3-way image classification set "dataset" from GitHub (azizanrizqan/BeanSense); label vocabulary: arabika, liberika, robusta.

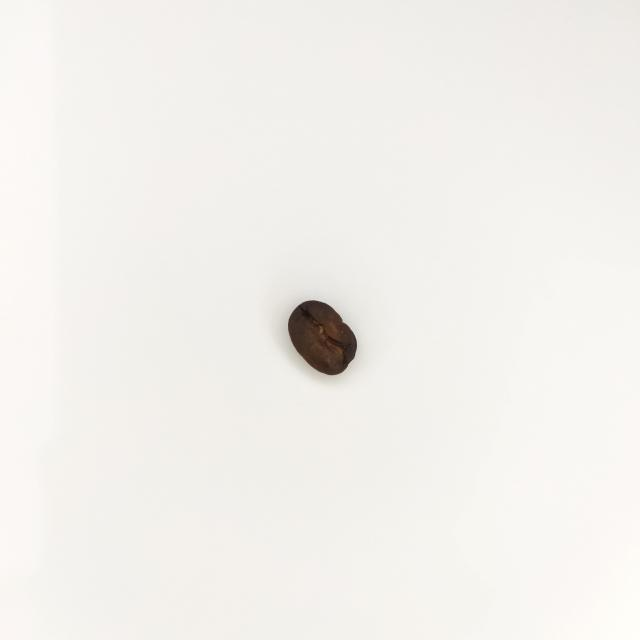
Label: arabika

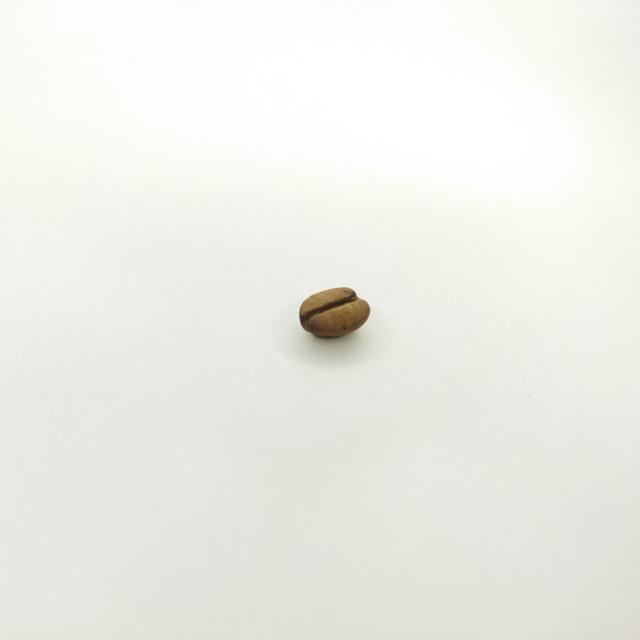
Label: liberika

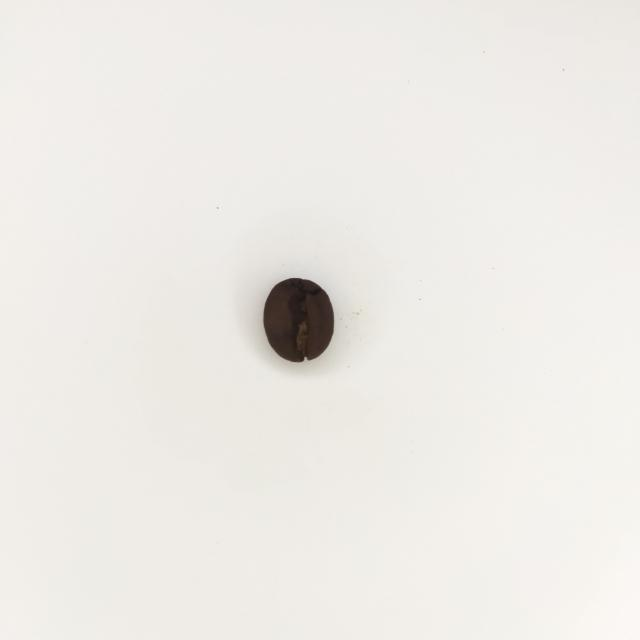
Label: robusta

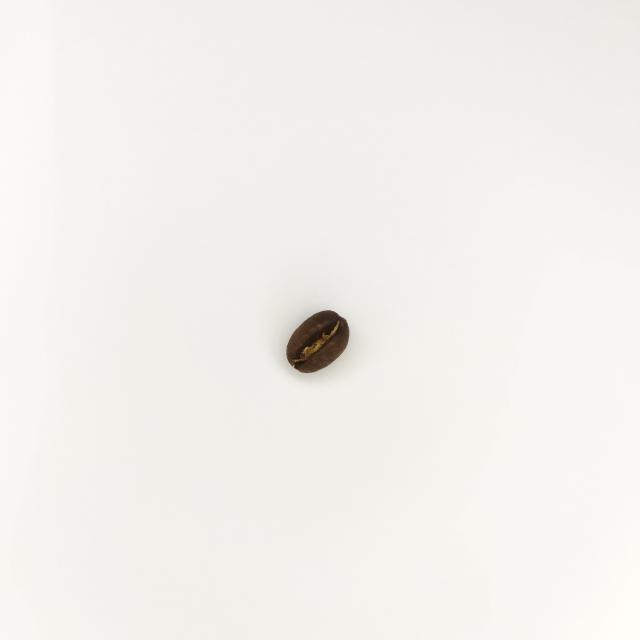
Label: arabika

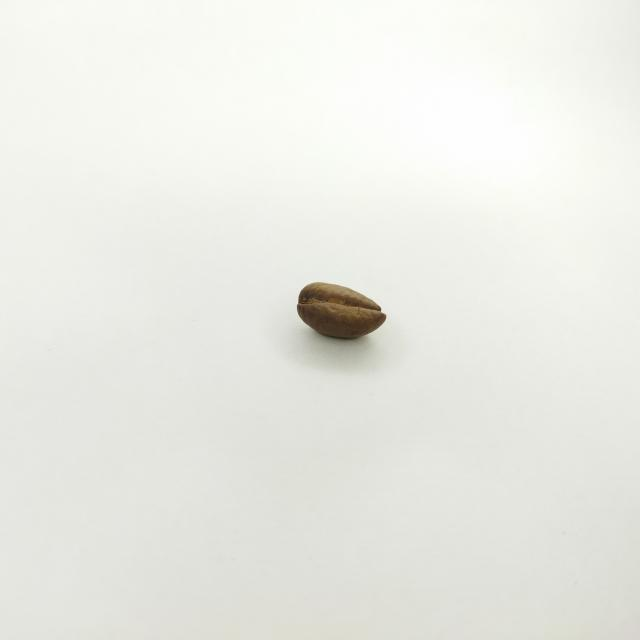
Label: liberika

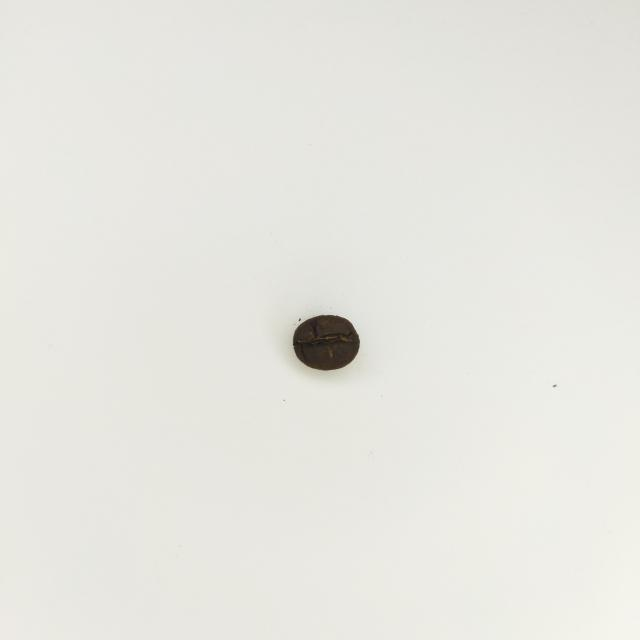
Label: robusta
